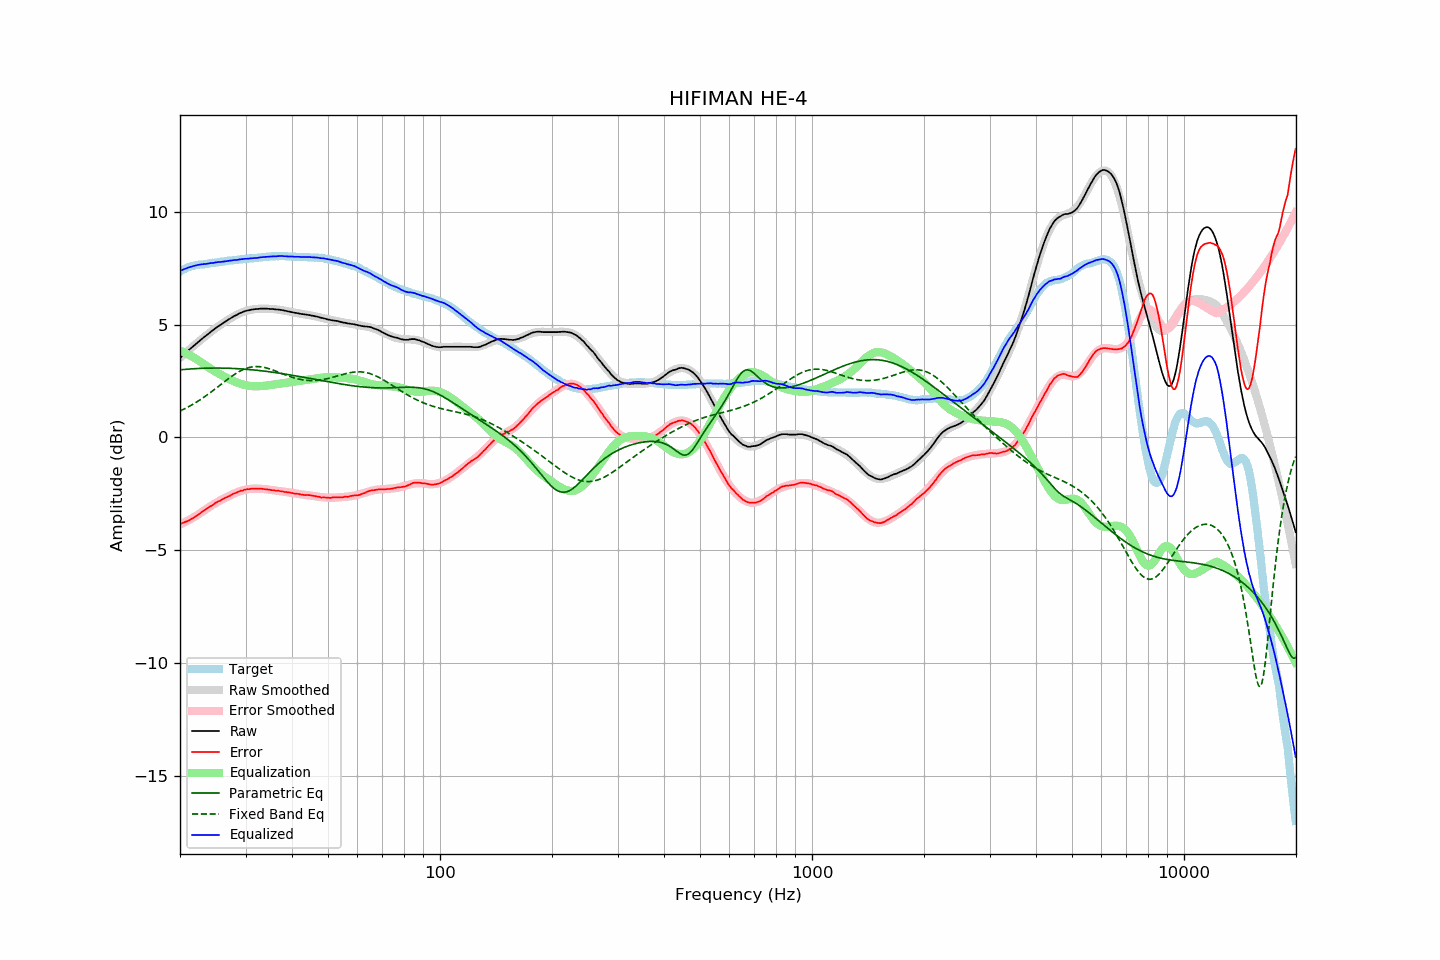

The file beside this chart, header and first rows:
frequency, raw, error, smoothed, error_smoothed, equalization, parametric_eq, fixed_band_eq, equalized_raw, equalized_smoothed, target
20.00, 3.52, -3.83, 3.52, -3.85, 3.85, 2.99, 1.17, 7.37, 7.37, 7.35
20.20, 3.58, -3.81, 3.59, -3.82, 3.82, 3.00, 1.20, 7.40, 7.40, 7.39
20.40, 3.66, -3.78, 3.65, -3.78, 3.78, 3.01, 1.24, 7.44, 7.43, 7.43
20.61, 3.71, -3.75, 3.72, -3.75, 3.75, 3.01, 1.27, 7.46, 7.46, 7.46
20.81, 3.78, -3.73, 3.78, -3.71, 3.71, 3.02, 1.31, 7.49, 7.49, 7.50
21.02, 3.84, -3.70, 3.84, -3.68, 3.68, 3.03, 1.35, 7.52, 7.52, 7.54
21.23, 3.90, -3.66, 3.90, -3.64, 3.64, 3.03, 1.39, 7.54, 7.54, 7.56
21.44, 3.97, -3.62, 3.96, -3.60, 3.60, 3.04, 1.43, 7.56, 7.56, 7.58
21.66, 4.02, -3.58, 4.03, -3.56, 3.56, 3.04, 1.47, 7.58, 7.59, 7.60
21.87, 4.09, -3.53, 4.09, -3.52, 3.52, 3.05, 1.51, 7.60, 7.60, 7.61
22.09, 4.15, -3.49, 4.15, -3.48, 3.48, 3.05, 1.55, 7.62, 7.62, 7.63
22.31, 4.21, -3.44, 4.21, -3.43, 3.43, 3.05, 1.60, 7.64, 7.64, 7.64
22.54, 4.26, -3.39, 4.27, -3.39, 3.39, 3.06, 1.64, 7.65, 7.65, 7.65
22.76, 4.33, -3.34, 4.33, -3.34, 3.34, 3.06, 1.69, 7.66, 7.66, 7.66
22.99, 4.38, -3.28, 4.38, -3.29, 3.29, 3.06, 1.74, 7.67, 7.67, 7.66
23.22, 4.44, -3.23, 4.44, -3.24, 3.24, 3.07, 1.79, 7.68, 7.68, 7.67
23.45, 4.50, -3.19, 4.50, -3.19, 3.19, 3.07, 1.84, 7.68, 7.69, 7.68
23.69, 4.55, -3.14, 4.56, -3.14, 3.14, 3.07, 1.89, 7.69, 7.70, 7.69
23.92, 4.62, -3.09, 4.61, -3.09, 3.09, 3.07, 1.94, 7.71, 7.71, 7.70
24.16, 4.68, -3.05, 4.67, -3.05, 3.05, 3.07, 1.99, 7.72, 7.71, 7.72
24.40, 4.73, -3.02, 4.72, -3.00, 3.00, 3.07, 2.05, 7.73, 7.72, 7.74
24.65, 4.77, -2.96, 4.78, -2.96, 2.96, 3.07, 2.10, 7.73, 7.73, 7.73
24.89, 4.84, -2.91, 4.83, -2.92, 2.92, 3.07, 2.15, 7.75, 7.74, 7.74
25.14, 4.89, -2.87, 4.88, -2.87, 2.87, 3.07, 2.21, 7.76, 7.75, 7.75
25.39, 4.94, -2.83, 4.93, -2.83, 2.83, 3.07, 2.27, 7.77, 7.76, 7.76
25.65, 4.97, -2.81, 4.98, -2.79, 2.79, 3.07, 2.32, 7.77, 7.78, 7.78
25.91, 5.02, -2.76, 5.03, -2.76, 2.76, 3.07, 2.38, 7.78, 7.78, 7.78
26.16, 5.08, -2.72, 5.08, -2.72, 2.72, 3.07, 2.43, 7.79, 7.79, 7.79
26.43, 5.12, -2.68, 5.12, -2.68, 2.68, 3.07, 2.49, 7.80, 7.80, 7.80
26.69, 5.16, -2.65, 5.17, -2.64, 2.64, 3.07, 2.54, 7.81, 7.81, 7.81
26.96, 5.21, -2.62, 5.21, -2.61, 2.61, 3.06, 2.59, 7.82, 7.82, 7.83
27.23, 5.25, -2.59, 5.26, -2.57, 2.57, 3.06, 2.65, 7.83, 7.83, 7.84
27.50, 5.30, -2.54, 5.30, -2.54, 2.54, 3.06, 2.70, 7.84, 7.84, 7.84
27.77, 5.35, -2.50, 5.34, -2.51, 2.51, 3.06, 2.75, 7.85, 7.85, 7.84
28.05, 5.38, -2.48, 5.38, -2.47, 2.47, 3.05, 2.80, 7.86, 7.86, 7.86
28.33, 5.41, -2.45, 5.42, -2.44, 2.44, 3.05, 2.84, 7.86, 7.87, 7.86
28.62, 5.45, -2.42, 5.46, -2.42, 2.42, 3.05, 2.88, 7.87, 7.87, 7.87
28.90, 5.49, -2.39, 5.49, -2.39, 2.39, 3.04, 2.92, 7.89, 7.88, 7.88
29.19, 5.52, -2.36, 5.52, -2.37, 2.37, 3.04, 2.96, 7.89, 7.89, 7.88
29.48, 5.55, -2.36, 5.55, -2.35, 2.35, 3.03, 3.00, 7.90, 7.90, 7.91
29.78, 5.58, -2.32, 5.58, -2.33, 2.33, 3.03, 3.03, 7.91, 7.90, 7.90
30.08, 5.60, -2.31, 5.60, -2.31, 2.31, 3.02, 3.05, 7.91, 7.91, 7.91
30.38, 5.62, -2.29, 5.62, -2.30, 2.30, 3.01, 3.08, 7.92, 7.92, 7.91
30.68, 5.63, -2.30, 5.64, -2.29, 2.29, 3.01, 3.10, 7.92, 7.92, 7.93
30.99, 5.65, -2.28, 5.65, -2.28, 2.28, 3.00, 3.11, 7.93, 7.93, 7.93
31.30, 5.66, -2.27, 5.67, -2.27, 2.27, 3.00, 3.13, 7.94, 7.94, 7.93
31.61, 5.67, -2.27, 5.68, -2.27, 2.27, 2.99, 3.13, 7.94, 7.94, 7.94
31.93, 5.68, -2.27, 5.69, -2.27, 2.27, 2.98, 3.14, 7.95, 7.95, 7.95
32.24, 5.68, -2.27, 5.69, -2.27, 2.27, 2.97, 3.14, 7.95, 7.96, 7.95
32.57, 5.69, -2.28, 5.70, -2.27, 2.27, 2.97, 3.14, 7.96, 7.97, 7.97
32.89, 5.70, -2.27, 5.70, -2.27, 2.27, 2.96, 3.13, 7.98, 7.97, 7.97
33.22, 5.70, -2.28, 5.70, -2.28, 2.28, 2.95, 3.12, 7.98, 7.98, 7.98
33.55, 5.70, -2.29, 5.70, -2.29, 2.29, 2.94, 3.11, 7.99, 7.99, 7.99
33.89, 5.70, -2.30, 5.70, -2.29, 2.29, 2.93, 3.09, 8.00, 7.99, 8.00
34.23, 5.70, -2.30, 5.70, -2.30, 2.30, 2.92, 3.07, 8.00, 8.00, 8.00
34.57, 5.69, -2.32, 5.70, -2.31, 2.31, 2.91, 3.05, 8.00, 8.01, 8.01
34.92, 5.69, -2.32, 5.70, -2.32, 2.32, 2.90, 3.03, 8.01, 8.01, 8.01
35.27, 5.68, -2.34, 5.69, -2.33, 2.33, 2.90, 3.01, 8.01, 8.02, 8.02
35.62, 5.68, -2.34, 5.69, -2.34, 2.34, 2.89, 2.98, 8.02, 8.02, 8.02
35.97, 5.67, -2.35, 5.68, -2.35, 2.35, 2.88, 2.95, 8.02, 8.02, 8.02
... 635 more rows
